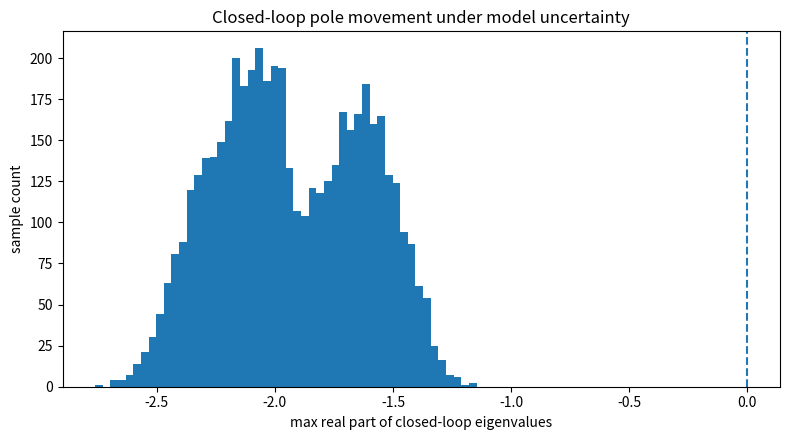

Reproduce this figure in Python.
"""
Chapter25_Lesson4.py
Impact of Model Uncertainty on State-Feedback Designs

Monte Carlo study for a second-order state-feedback controller under
parametric uncertainty in A and actuator-gain uncertainty in B.

Dependencies:
    pip install numpy scipy matplotlib
"""

import numpy as np
from scipy.signal import place_poles
from scipy.linalg import solve_continuous_lyapunov
import matplotlib.pyplot as plt

np.random.seed(25)

# Nominal plant: x_dot = A x + B u
A = np.array([[0.0, 1.0],
              [-2.0, -0.5]])
B = np.array([[0.0],
              [1.0]])

# Desired nominal closed-loop poles
poles = np.array([-2.0, -3.0])
K = place_poles(A, B, poles).gain_matrix
Acl = A - B @ K

print("Nominal K =", K)
print("Nominal closed-loop eigenvalues =", np.linalg.eigvals(Acl))

# Lyapunov margin around the nominal closed loop.
# Acl.T P + P Acl = -Q, with Q = I.
Q = np.eye(2)
P = solve_continuous_lyapunov(Acl.T, -Q)
margin_bound = np.min(np.linalg.eigvals(Q).real) / (2.0 * np.linalg.norm(P, 2))
print("Sufficient perturbation bound ||DeltaAcl||_2 <", margin_bound)

# Monte Carlo uncertainty model:
# A_true = A + dA, B_true = B * (1 + rho), so Acl_true = A + dA - B_true K
N = 5000
sigma_A = 0.05
rho_max = 0.25
worst_real_part = []
unstable_count = 0
stable_examples = []

for _ in range(N):
    dA = sigma_A * np.random.randn(2, 2)
    rho = np.random.uniform(-rho_max, rho_max)
    A_true = A + dA
    B_true = B * (1.0 + rho)
    Acl_true = A_true - B_true @ K
    eigs = np.linalg.eigvals(Acl_true)
    mr = np.max(eigs.real)
    worst_real_part.append(mr)
    if mr >= 0.0:
        unstable_count += 1
    else:
        stable_examples.append(eigs)

worst_real_part = np.array(worst_real_part)
print("Unstable samples:", unstable_count, "out of", N)
print("Worst observed max real part:", np.max(worst_real_part))
print("95th percentile max real part:", np.percentile(worst_real_part, 95))

plt.figure(figsize=(8, 4.5))
plt.hist(worst_real_part, bins=50)
plt.axvline(0.0, linestyle="--")
plt.xlabel("max real part of closed-loop eigenvalues")
plt.ylabel("sample count")
plt.title("Closed-loop pole movement under model uncertainty")
plt.tight_layout()
plt.show()
